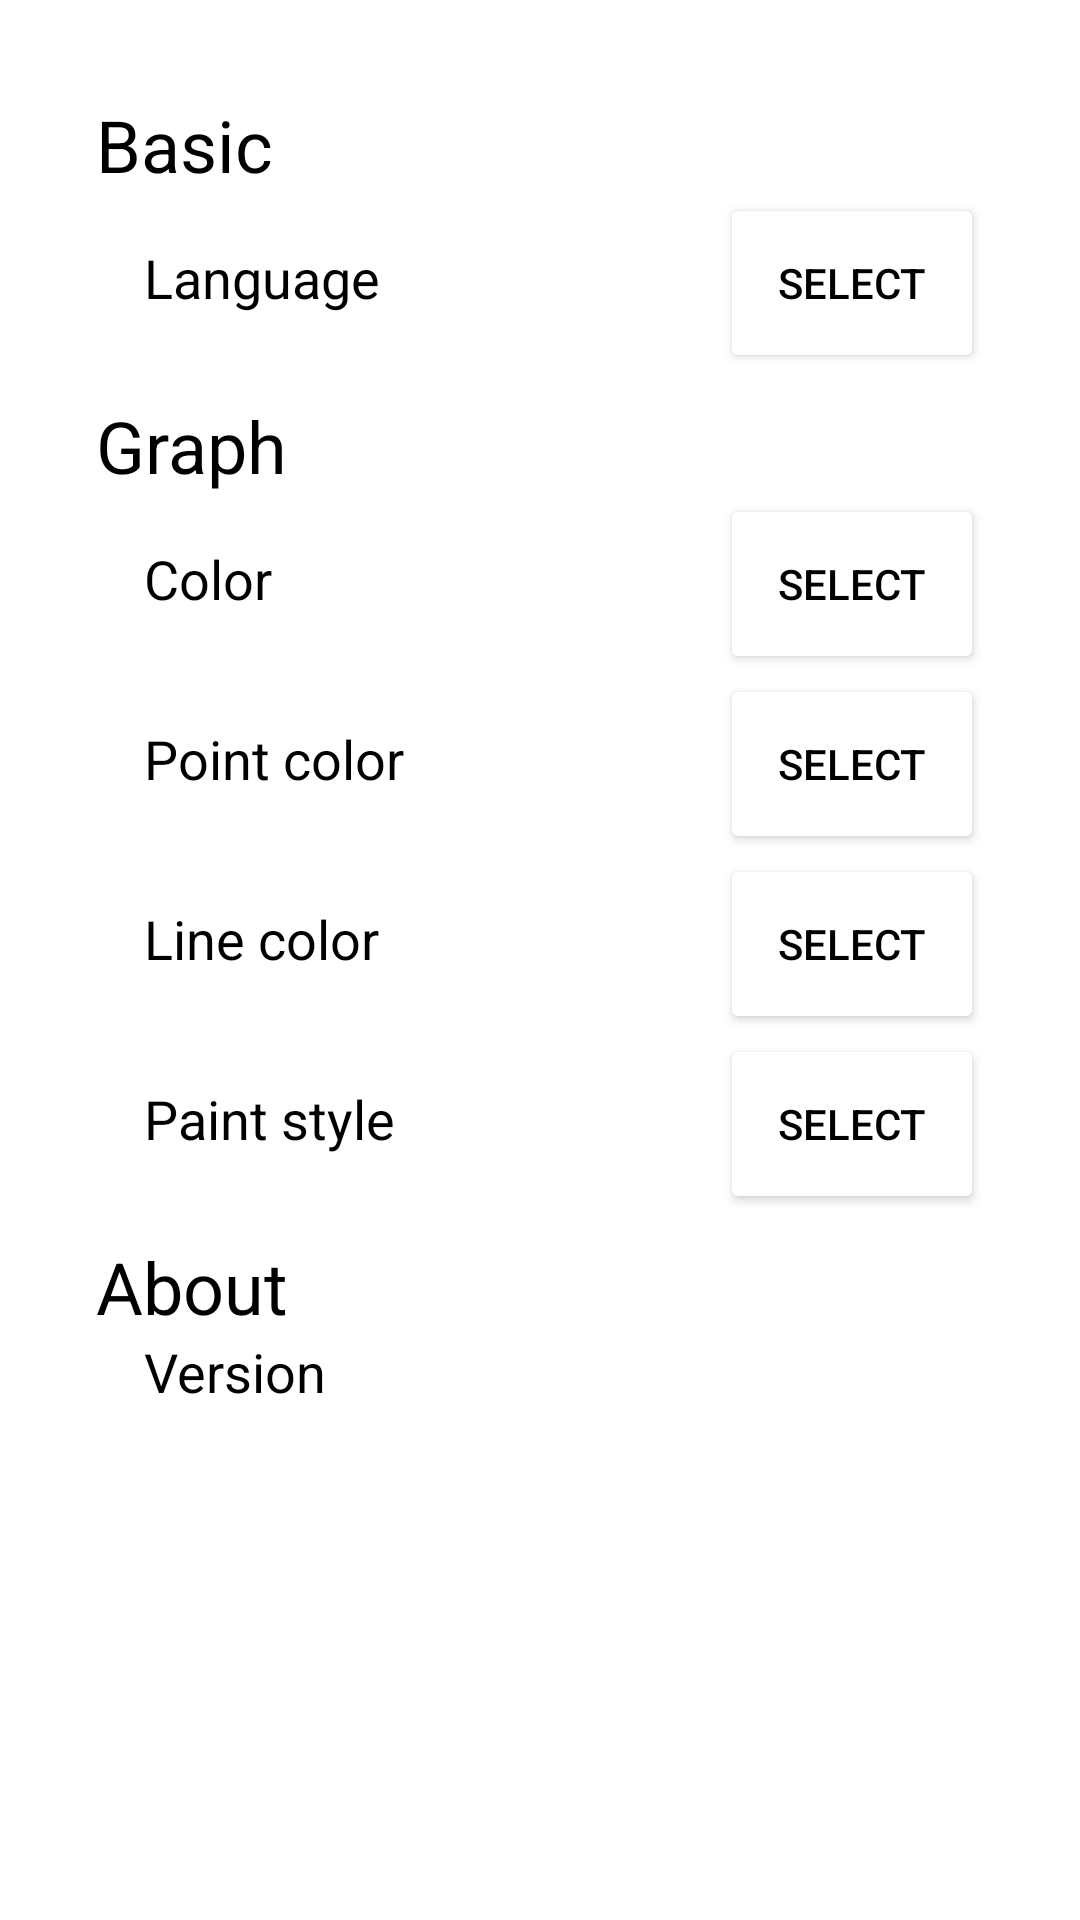

Produce the Android XML layout that renders to this screen, including the resource entries it uses.
<!-- AndroidManifest.xml: application theme Theme.SmokingTracker -->
<!-- res/layout/fragment_settings.xml -->
<?xml version="1.0" encoding="utf-8"?>
<androidx.constraintlayout.widget.ConstraintLayout xmlns:android="http://schemas.android.com/apk/res/android"
    xmlns:app="http://schemas.android.com/apk/res-auto"
    xmlns:tools="http://schemas.android.com/tools"
    android:layout_width="match_parent"
    android:layout_height="match_parent"
    android:background="@color/gray"
    tools:context=".ui.settings.SettingsFragment">

    <ScrollView
        android:layout_width="match_parent"
        android:layout_height="match_parent"
        app:layout_constraintTop_toTopOf="parent"
        app:layout_constraintStart_toStartOf="parent"
        app:layout_constraintEnd_toEndOf="parent">

        <LinearLayout
            android:layout_width="match_parent"
            android:layout_height="wrap_content"
            android:orientation="vertical"
            android:padding="16dp">

            <LinearLayout
                android:layout_width="match_parent"
                android:layout_height="wrap_content"
                android:orientation="vertical"
                android:paddingTop="16dp"
                android:paddingStart="16dp"
                android:paddingEnd="16dp"
                android:background="@color/white">

                <TextView
                    android:layout_width="wrap_content"
                    android:layout_height="wrap_content"
                    android:text="@string/text_view_basic"
                    android:textSize="24sp"
                    android:textColor="@color/black"
                    android:maxLines="1"
                    android:ellipsize="end"/>

                <LinearLayout
                    android:layout_width="match_parent"
                    android:layout_height="wrap_content"
                    android:orientation="horizontal"
                    android:layout_marginStart="16dp">

                    <TextView
                        android:layout_width="0dp"
                        android:layout_height="wrap_content"
                        android:layout_weight="1"
                        android:text="@string/text_view_language"
                        android:textSize="18sp"
                        android:textColor="@color/black"
                        android:maxLines="1"
                        android:ellipsize="end"/>

                    <Button
                        android:id="@+id/button_select_language"
                        android:layout_width="wrap_content"
                        android:layout_height="60dp"
                        android:text="@string/button_language_select"
                        android:textColor="@color/black"
                        android:backgroundTint="@color/gray"/>
                </LinearLayout>
            </LinearLayout>

            <LinearLayout
                android:layout_width="match_parent"
                android:layout_height="wrap_content"
                android:orientation="vertical"
                android:layout_marginTop="8dp"
                android:paddingStart="16dp"
                android:paddingEnd="16dp"
                android:background="@color/white">

                <TextView
                    android:layout_width="wrap_content"
                    android:layout_height="wrap_content"
                    android:text="@string/text_view_graph"
                    android:textSize="24sp"
                    android:textColor="@color/black"
                    android:maxLines="1"
                    android:ellipsize="end"/>

                <LinearLayout
                    android:layout_width="match_parent"
                    android:layout_height="wrap_content"
                    android:orientation="horizontal"
                    android:layout_marginStart="16dp">

                    <TextView
                        android:layout_width="0dp"
                        android:layout_height="wrap_content"
                        android:layout_weight="1"
                        android:text="@string/text_view_color"
                        android:textSize="18sp"
                        android:textColor="@color/black"
                        android:maxLines="1"
                        android:ellipsize="end"/>

                    <Button
                        android:id="@+id/button_select_color"
                        android:layout_width="wrap_content"
                        android:layout_height="60dp"
                        android:text="@string/button_color_select"
                        android:textColor="@color/black"
                        android:backgroundTint="@color/gray"/>
                </LinearLayout>

                <LinearLayout
                    android:layout_width="match_parent"
                    android:layout_height="wrap_content"
                    android:orientation="horizontal"
                    android:layout_marginStart="16dp">

                    <TextView
                        android:layout_width="0dp"
                        android:layout_height="wrap_content"
                        android:layout_weight="1"
                        android:text="@string/text_view_point_color"
                        android:textSize="18sp"
                        android:textColor="@color/black"
                        android:maxLines="1"
                        android:ellipsize="end"/>

                    <Button
                        android:id="@+id/button_select_point_color"
                        android:layout_width="wrap_content"
                        android:layout_height="60dp"
                        android:text="@string/button_point_color_select"
                        android:textColor="@color/black"
                        android:backgroundTint="@color/gray"/>
                </LinearLayout>

                <LinearLayout
                    android:layout_width="match_parent"
                    android:layout_height="wrap_content"
                    android:orientation="horizontal"
                    android:layout_marginStart="16dp">

                    <TextView
                        android:layout_width="0dp"
                        android:layout_height="wrap_content"
                        android:layout_weight="1"
                        android:text="@string/text_view_line_color"
                        android:textSize="18sp"
                        android:textColor="@color/black"
                        android:maxLines="1"
                        android:ellipsize="end"/>

                    <Button
                        android:id="@+id/button_select_line_color"
                        android:layout_width="wrap_content"
                        android:layout_height="60dp"
                        android:text="@string/button_line_color_select"
                        android:textColor="@color/black"
                        android:backgroundTint="@color/gray"/>
                </LinearLayout>

                <LinearLayout
                    android:layout_width="match_parent"
                    android:layout_height="wrap_content"
                    android:orientation="horizontal"
                    android:layout_marginStart="16dp">

                    <TextView
                        android:layout_width="0dp"
                        android:layout_height="wrap_content"
                        android:layout_weight="1"
                        android:text="@string/text_view_paint_style"
                        android:textSize="18sp"
                        android:textColor="@color/black"
                        android:maxLines="1"
                        android:ellipsize="end"/>

                    <Button
                        android:id="@+id/button_select_paint_style"
                        android:layout_width="wrap_content"
                        android:layout_height="60dp"
                        android:text="@string/button_line_color_select"
                        android:textColor="@color/black"
                        android:backgroundTint="@color/gray"/>
                </LinearLayout>
            </LinearLayout>

            <LinearLayout
                android:layout_width="match_parent"
                android:layout_height="wrap_content"
                android:orientation="vertical"
                android:layout_marginTop="8dp"
                android:paddingStart="16dp"
                android:paddingEnd="16dp"
                android:background="@color/white">

                <TextView
                    android:layout_width="wrap_content"
                    android:layout_height="wrap_content"
                    android:text="@string/text_view_about"
                    android:textSize="24sp"
                    android:textColor="@color/black"
                    android:maxLines="1"
                    android:ellipsize="end"/>

                <LinearLayout
                    android:layout_width="match_parent"
                    android:layout_height="wrap_content"
                    android:orientation="horizontal"
                    android:layout_marginStart="16dp">

                    <TextView
                        android:id="@+id/text_view_version"
                        android:layout_width="0dp"
                        android:layout_height="wrap_content"
                        android:layout_weight="1"
                        android:text="@string/text_view_version"
                        android:textSize="18sp"
                        android:textColor="@color/black"
                        android:maxLines="1"
                        android:ellipsize="end"/>
                </LinearLayout>
            </LinearLayout>
        </LinearLayout>
    </ScrollView>

</androidx.constraintlayout.widget.ConstraintLayout>
<!-- resources referenced by this layout -->
<resources>
  <string name="button_color_select">Select</string>
  <string name="button_language_select">Select</string>
  <string name="button_line_color_select">Select</string>
  <string name="button_point_color_select">Select</string>
  <string name="text_view_about">About</string>
  <string name="text_view_basic">Basic</string>
  <string name="text_view_color">Color</string>
  <string name="text_view_graph">Graph</string>
  <string name="text_view_language">Language</string>
  <string name="text_view_line_color">Line color</string>
  <string name="text_view_paint_style">Paint style</string>
  <string name="text_view_point_color">Point color</string>
  <string name="text_view_version">Version</string>
  <style name="Theme.SmokingTracker" parent="Theme.MaterialComponents.DayNight.DarkActionBar">
          
          <item name="colorPrimary">@color/black</item>
          <item name="colorPrimaryVariant">@color/gray</item>
          <item name="colorOnPrimary">@color/white</item>
          
          <item name="colorSecondary">@color/teal_200</item>
          <item name="colorSecondaryVariant">@color/teal_700</item>
          <item name="colorOnSecondary">@color/black</item>
          
          <item name="android:statusBarColor">?attr/colorPrimaryVariant</item>
          
      </style>
  <!-- not gathered from this repository: default colours our renderer supplied (Android Studio template values) -->
  <color name="teal_200">#FF03DAC5</color>
  <color name="teal_700">#FF018786</color>
  <color name="black">#FF000000</color>
  <color name="white">#FFFFFFFF</color>
</resources>
